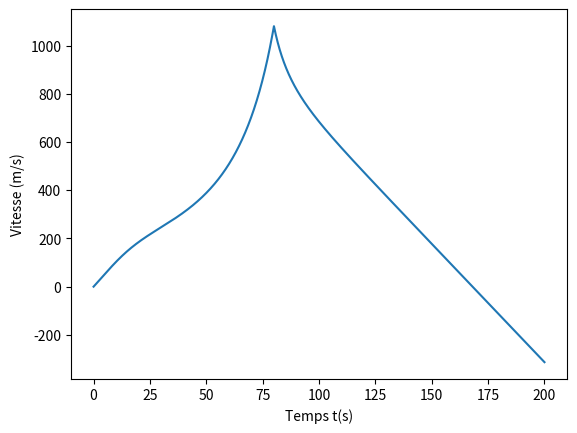
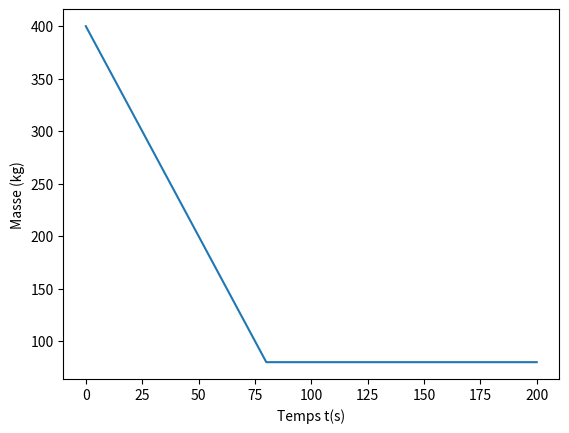
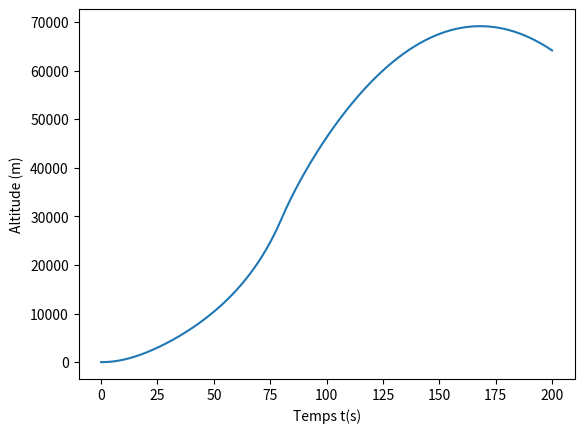

Recreate these plots in Python, in order.
import numpy as np
import matplotlib.pyplot as plt
import scipy.integrate as sc


n = 10000
tfin = 200
t = np.linspace(0,tfin,n)

def fusee(Y,t):
    D = 4
    a0 = 8*(10**3)
    g = 9.81
    k0 = 0.1
    u = 2*(10**3)

    Yprime = np.zeros(3)

    if Y[1] < 80 :
        Y[1] = 80
        D=0

    if Y[2] < 0 :
        Y[0] = 0
        Y[2] = 0

    Yprime[0] = (D*u)/Y[1] - g - k0*np.exp(-Y[2]/a0)*(Y[0]**2)/Y[1]
    Yprime[1] = -D
    Yprime[2] = Y[0]

    return(Yprime)

Y0 = np.array([0,400,0])

Yode = sc.odeint(fusee,Y0,t)

plt.figure("Vitesse")
plt.plot(t,Yode[:,0])
plt.xlabel("Temps t(s)")
plt.ylabel("Vitesse (m/s)")

plt.figure("Masse")
plt.plot(t,Yode[:,1])
plt.xlabel("Temps t(s)")
plt.ylabel("Masse (kg)")

plt.figure("Position")
plt.plot(t,Yode[:,2])
plt.xlabel("Temps t(s)")
plt.ylabel("Altitude (m)")

plt.show()